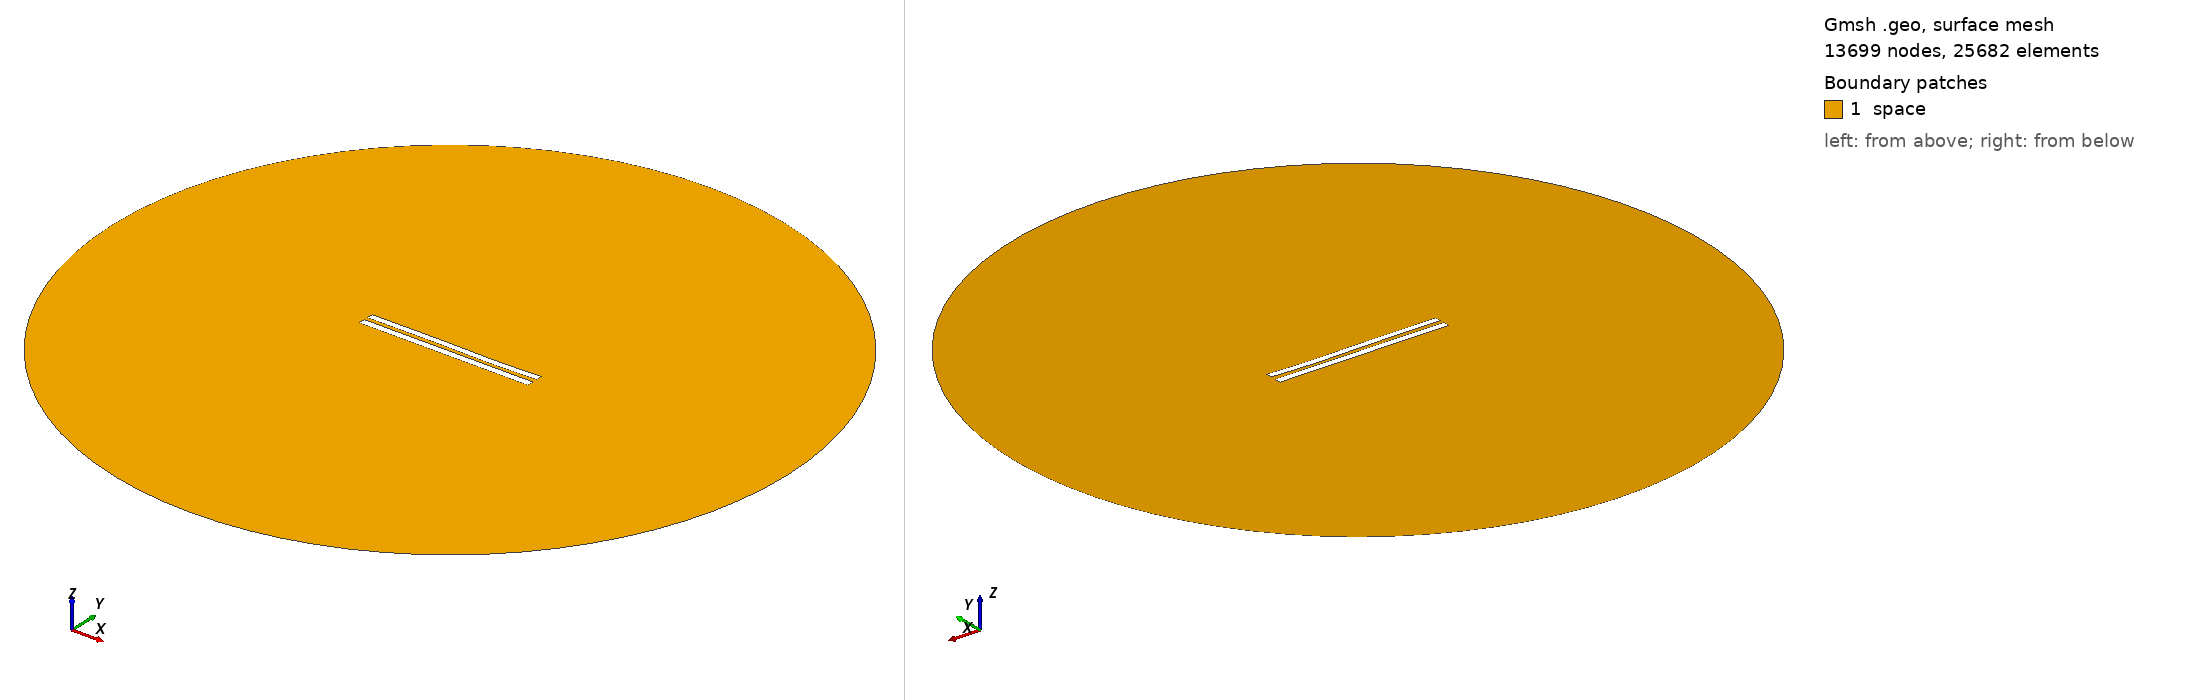

Gmsh geometry script, surface-meshed: 13699 nodes, 25682 surface elements. Boundary patches (legend numbers): 1 space. Left view from above one corner, right view from below the opposite corner. Legend entries are the model's physical surfaces. The drawing asked Gmsh for element sizes between 1% and 20% of the model's largest extent; the script's own settings can give other sizes.

=== 5922.geo (drawn) ===
//---------------------------------------
// Geometry kernel
//---------------------------------------

SetFactory("OpenCASCADE");



//---------------------------------------
// Parameters of the geometry
//---------------------------------------

// Overetch of the upper plate
overetch = 0.125;

// Distance between the plates
distance = 2.5;

// Discretization over the x axis (for the deformation)
nx = 50; 

// Length of the plate
L = 100 - overetch; 

// Number of modes
n = 4; 

// 1st mode coefficient
coeff(1) = 0.0;
beta(1) = 0.596864 * 3.1415926535 / L;

// 2nd mode coefficient
coeff(2) = -0.075;
beta(2) = 1.49418 * 3.1415926535 / L;

// 3rd mode coefficient
coeff(3) = 0.15;
beta(3) = 2.50025 * 3.1415926535 / L;

// 4th mode coefficient
coeff(4) = -0.075;
beta(4) = 3.49999 * 3.1415926535 / L;



//---------------------------------------
// Upper plate (deformed rectangle)
//---------------------------------------

// Coordiantes of the upper plate
xmin = -50;
xmax = 50 - overetch;

// Height of the upper plate
yheight = 4 - 2 * overetch;

// Indexes of the points
UpperID[] = {};
LowerID[] = {};
LeftID[] = {};
RightID[] = {};

// Point index
p = 1;

// Horizontal edges
For i In {1:nx}
    x = xmin + (i-1)*(xmax - xmin)/(nx-1);

    y_bottom = distance / 2 + overetch;
    For j In {1:n}
        C = (Cosh(beta(j)*L) + Cos(beta(j)*L)) / (Sinh(beta(j)*L) + Sin(beta(j)*L));
        y_bottom  = y_bottom + coeff(j) * (Cosh(beta(j)*(x+50)) - Cos(beta(j)*(x+50)) - C * (Sinh(beta(j)*(x+50)) - Sin(beta(j)*(x+50))));
    EndFor

    y_top = y_bottom + yheight;

    Point(p) = {x, y_top, 0, 1.0};
    UpperID[i] = p;
    p = p + 1;

    Point(p) = {x, y_bottom, 0, 1.0};
    LowerID[i] = p;
    p = p + 1;
EndFor

// Create point lists
UpperPts[] = {}; LowerPts[] = {};
For i In {1:nx}
  UpperPts[] += {UpperID[i]};
  LowerPts[] += {LowerID[i]};
EndFor

// Build splines
Spline(1) = {UpperPts[]};
Spline(2) = {LowerPts[]};
Line(3) = {LowerPts[nx-1], UpperPts[nx-1]};
Line(4) = {LowerPts[0], UpperPts[0]};

// Build the plane surface
Curve Loop(1) = {2, 3, -1, -4};
Plane Surface(1) = {1};



//---------------------------------------
// Lower plate (rectangle)
//---------------------------------------

// Vertices
Point(1001) = {-50, -1, 0, 1.0};
Point(1002) = { 50, -1, 0, 1.0};
Point(1003) = { 50,  -5, 0, 1.0};
Point(1004) = {-50,  -5, 0, 1.0};

// Edges
Line(5) = {1001, 1002};
Line(6) = {1002, 1003};
Line(7) = {1003, 1004};
Line(8) = {1004, 1001};

// Plane surface
Line Loop(2) = {5, 6, 7, 8};
Plane Surface(2) = {2}; 



//---------------------------------------
// Outer (fictious) boundary
//---------------------------------------

// Points
Point(1005) = {0, 0, 0};       // Center
Point(1006) = {200, 0, 0};     // Start point
Point(1007) = {0, 200, 0};     // 90 degrees
Point(1008) = {-200, 0, 0};    // 180 degrees
Point(1009) = {0, -200, 0};    // 270 degrees

// Circle arcs (each needs start, center, end)
Circle(9) = {1006, 1005, 1007};
Circle(10) = {1007, 1005, 1008};
Circle(11) = {1008, 1005, 1009};
Circle(12) = {1009, 1005, 1006};

// Plane surface for the entire domain
Curve Loop(3) = {9, 10, 11, 12};
Surface(3) = {3};

// Subtract the plates from the whole domain to obtain the actual domain where we want to solve the equations
BooleanDifference{ Surface{3}; Delete; }{ Surface{1}; Surface{2}; Delete; }




//---------------------------------------
// Transfinite Lines/Curves
//---------------------------------------

// Set the number of points on the boundaries
r = 7;

// Plates
Transfinite Curve {1, 2} = 50*r Using Progression 1;
Transfinite Curve {3, 4} = 2*r Using Progression 1;
Transfinite Line {5, 7} = 50*r Using Progression 1;
Transfinite Line {6, 8} = 2*r Using Progression 1;

// Outer boundary
Transfinite Line {9, 10, 11, 12} = 20 Using Progression 1;



//---------------------------------------
// Physical groups
//---------------------------------------                

// Physical curves (boundaries)
Physical Line("force_segment", 10) = {2};
Physical Line("upper_plate", 11) = {1, 3, 4};
Physical Line("lower_plate", 12) = {5, 6, 7, 8};
Physical Line("boundary", 20) = {9, 10, 11, 12};

// Physical Surfaces
Physical Surface("space", 30) = {3};



//---------------------------------------
// 6. Generate the Mesh
//---------------------------------------

// 2D mesh generation
Mesh 2;
